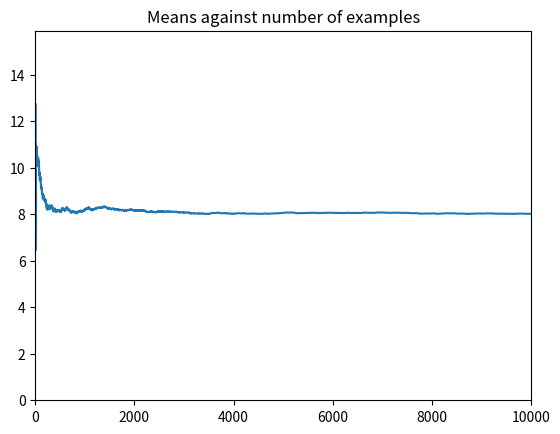

The script that saved this image: (Note: this script raises an exception after producing the figure.)
import numpy as np
import random

import matplotlib.pyplot as plt

"""
Problems data

mean_1, var_1 = -2, 2
mean_2, var_2 = 4, 1
mean_3, var_3 = 10, 3
mean_4, var_4 = 15, 2

p_1 = 0.15
f_1 = 0.15
p_2 = 0.25
f_2 = 0.40
p_3 = 0.35
f_3 = 0.75
p_4 = 0.25
f_4 = 1
"""

#Class to model the conditional Gaussian in our example
class ConditionalGaussian:

    def __init__(self, means, variances, probabilities):
        if(sum(probabilities) != 1):
            raise ValueError("Probabilities do not respect probabilities axioms")

        if(len(probabilities) != len(means) & len(means) != len(variances)):
            raise ValueError("Not ok data")
        
        self.means = means
        self.variances = variances
        self.probabilities = probabilities
        f = []
        for i in range(len(self.probabilities)):
            if i != 0:
                f.append(f[i-1] + self.probabilities[i])
            else:
                f.append(self.probabilities[i])
        
        self.f = f

    
    def get_conditioanl_mean(self):
        return np.dot(self.means, self.probabilities)
    
    def get_conditional_variance(self):
        expected_variance = np.dot(self.variances, self.probabilities)
        computed_mean = self.get_conditioanl_mean()
        variance_of_expectation = np.dot(list(map(lambda x: (x-computed_mean)**2, self.means)), self.probabilities)
        return expected_variance + variance_of_expectation
    
    def sample(self):
        U = random.random()

        for i in range(len(self.f)):
            if i == 0:
                if(U <= self.f[i]):
                    return float(np.random.normal(self.means[i], np.sqrt(self.variances[i]), 1)[0])
            else:
                if((U > self.f[i-1]) & (U <= self.f[i])):
                    return float(np.random.normal(self.means[i], np.sqrt(self.variances[i]), 1)[0])
                else:
                    continue
    
    def better_sample(self):
        """
        We use random.choices to choose from which Gaussian to sample
        """

        index = random.choices(range(len(self.probabilities)), weights=self.probabilities)[0]

        mean = self.means[index]
        variance = self.variances[index]
        return random.gauss(mean, np.sqrt(variance))



myvar = ConditionalGaussian([-2, 4, 10, 15], [2, 1, 3, 2], [0.15, 0.25, 0.35, 0.25])
print("Theoretical mean: " + str(myvar.get_conditioanl_mean()))
print("Theoretical variance: " + str(myvar.get_conditional_variance()))

N = 1_000_000

samples = []
means, variances = [], []
examples = []

offset = 10_000

for i in range(N):
    samples.append(myvar.sample())
    #samples.append(myvar.better_sample())

    if(i < offset):
        examples.append(i)
        means.append(float(np.mean(samples)))
        variances.append(np.var(samples))

#Playing with the plots
yticks1 = 1
yticks2 = 1

plt.title('Means against number of examples')
plt.xlim(0, offset)
plt.ylim(0, myvar.get_conditioanl_mean()*2)
#plt.yticks(np.arange(0, myvar.get_conditioanl_mean()*2, yticks1))
plt.plot(examples, means)
plt.savefig('./assignment-1/mean.png')


plt.title('Variances against number of examples')
plt.xlim(0, offset)
plt.ylim(0, myvar.get_conditional_variance()*(3/2))  
#plt.yticks(np.arange(0, myvar.get_conditional_variance()*2, yticks2))
plt.plot(examples, variances)
plt.savefig('./assignment-1/variance.png')


#print(samples)
empirical_mean_dataset, empirical_var_dataset = np.mean(samples), np.var(samples)
print("Dataset mean: " + str(empirical_mean_dataset), "\nDataset variance: " + str(empirical_var_dataset))

#Conclusions: both mean and variances computed on the dataset of the samples meet with theoretical evidences

#Theoretical notes and considerations
#Var(X) = E[Var(X|Y)] + Var(E[X|Y])
#X is my conditional distribution
#Y is the probability of each gaussian
#X | Y is one of the gaussians

#E[X] = E[X|Y1]P(Y1) + E[X|Y2]P(Y2) + E[X|Y3]P(Y3) + E[X|Y4]P(Y4)
#E[X|Y1] is given, then E[X|Y] = E[X]
#E[Var(X|Y)] = p_1*var_1 + p_2*var_2 + p_3*var_3 + p_4*var_4
#Var(E[X|Y]) = p_1*((mean_1-computed_mean)**2) + p_2*((mean_2-computed_mean)**2) + p_3*((mean_3-computed_mean)**2) + p_4*((mean_4-computed_mean)**4)